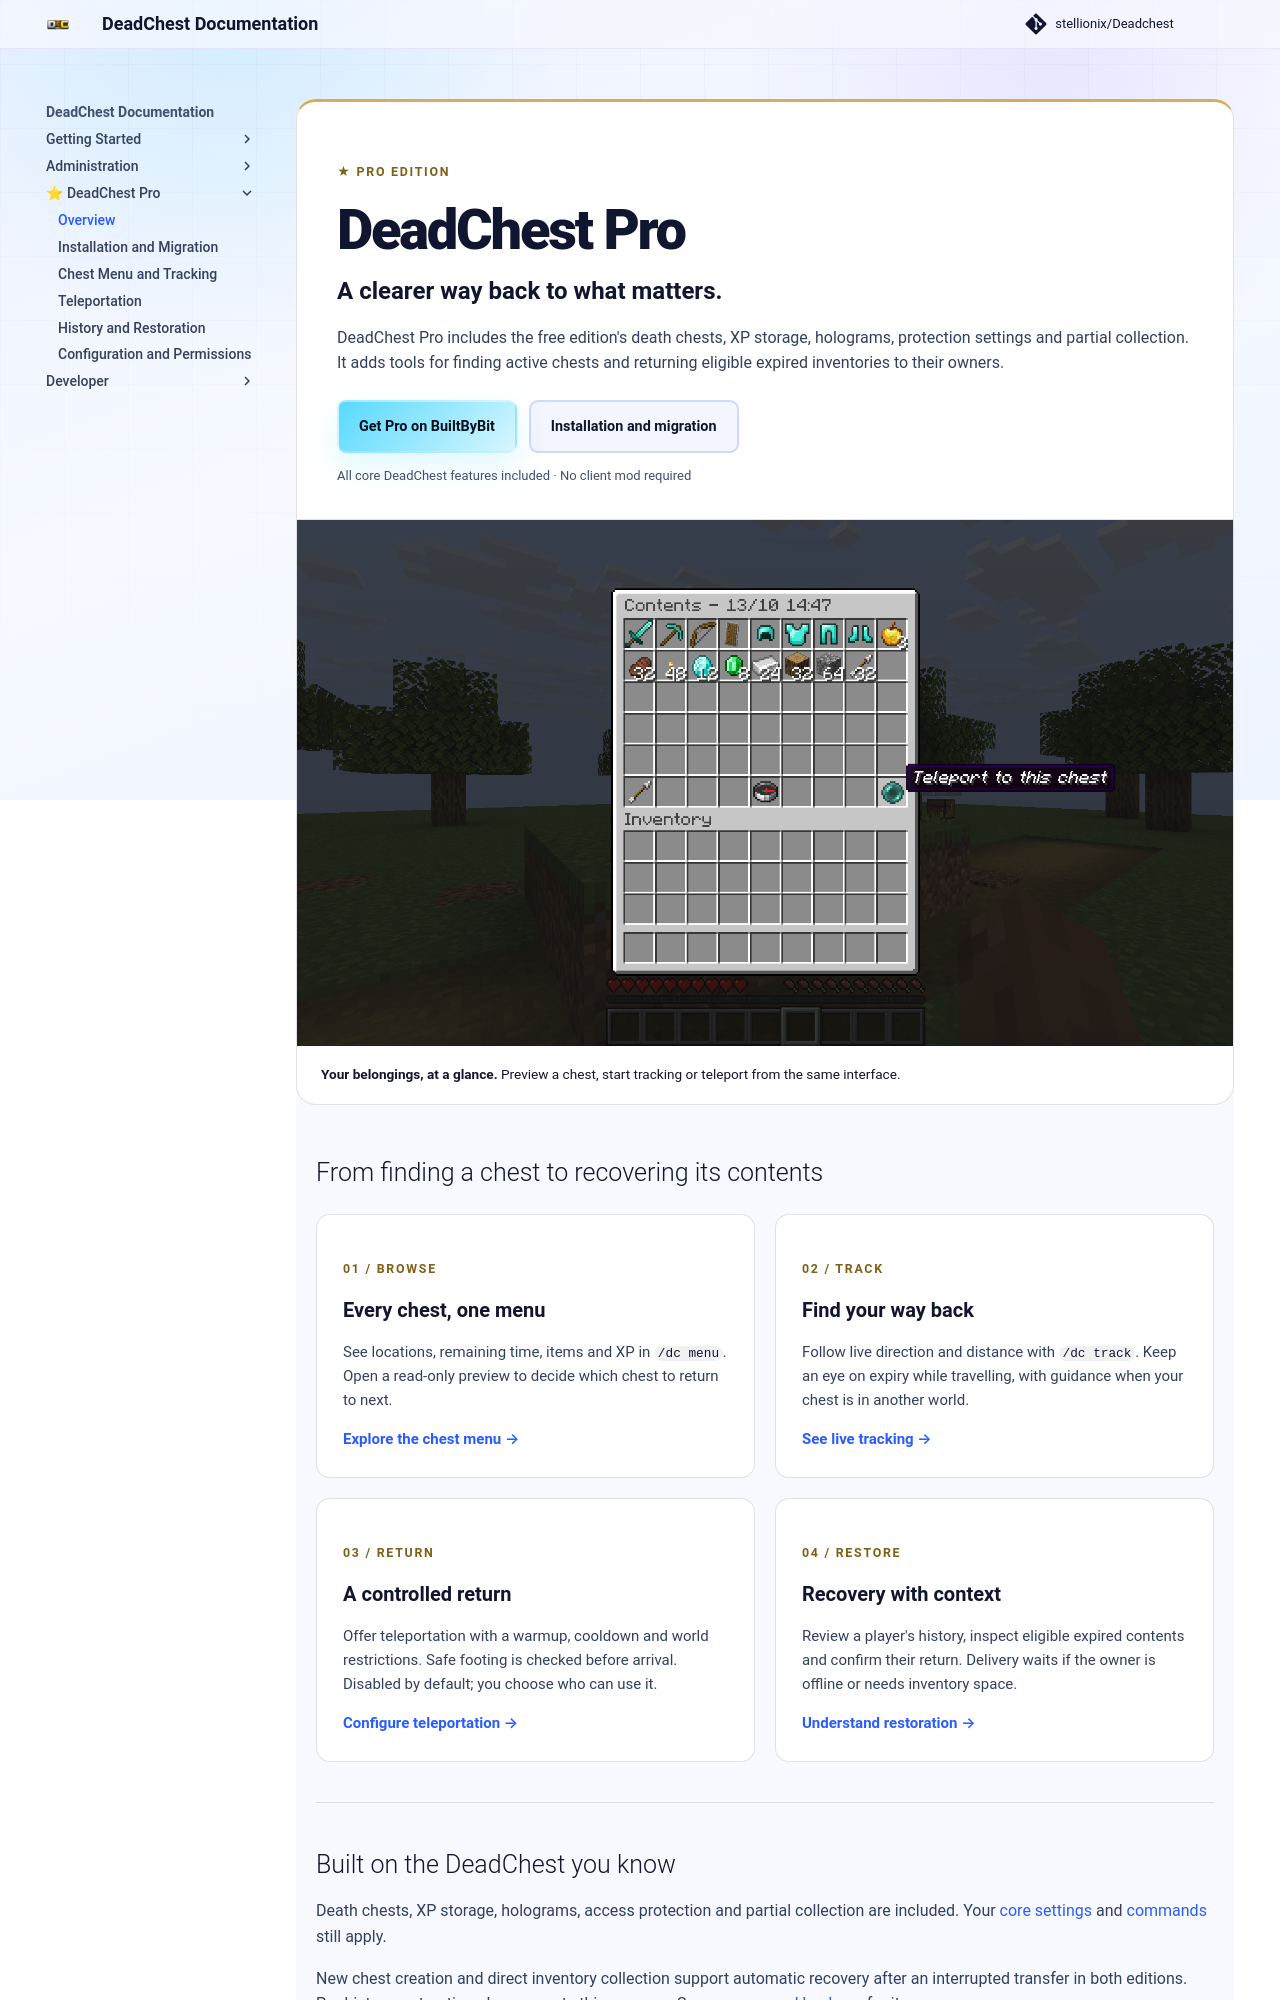

repository: Stellionix/Deadchest · page: 4.31.1/pro/index.html · generator: mkdocs

---
title: DeadChest Pro
hide:
  - toc
---

<div class="pro-overview" markdown>

<div class="pro-intro" markdown>

<span class="pro-label">★ PRO EDITION</span>

# DeadChest Pro

<p class="pro-lead">A clearer way back to what matters.</p>

DeadChest Pro includes the free edition's death chests, XP storage, holograms,
protection settings and partial collection. It adds tools for finding active
chests and returning eligible expired inventories to their owners.

<div class="pro-actions" markdown>

[Get Pro on BuiltByBit](https://builtbybit.com/resources/deadchest-pro.131511/){ .md-button .md-button--primary }
[Installation and migration](installation.md){ .md-button }

</div>

<p class="pro-footnote">All core DeadChest features included · No client mod required</p>

</div>

<figure class="pro-showcase">
  <a href="../assets/images/pro/03-pro-inventory-preview.png"><img src="../assets/images/pro/03-pro-inventory-preview.png" alt="Chest inventory preview with stored items and tracking and teleportation controls" width="1600" height="900"></a>
  <figcaption><strong>Your belongings, at a glance.</strong> Preview a chest, start tracking or teleport from the same interface.</figcaption>
</figure>

## From finding a chest to recovering its contents

<div class="pro-feature-grid" markdown>

<div class="pro-feature" markdown>

<span class="pro-label">01 / BROWSE</span>

### Every chest, one menu

See locations, remaining time, items and XP in `/dc menu`. Open a read-only
preview to decide which chest to return to next.

[Explore the chest menu →](player-tools.md#chest-menu)

</div>

<div class="pro-feature" markdown>

<span class="pro-label">02 / TRACK</span>

### Find your way back

Follow live direction and distance with `/dc track`. Keep an eye on expiry
while travelling, with guidance when your chest is in another world.

[See live tracking →](player-tools.md#live-tracking)

</div>

<div class="pro-feature" markdown>

<span class="pro-label">03 / RETURN</span>

### A controlled return

Offer teleportation with a warmup, cooldown and world restrictions.
Safe footing is checked before arrival. Disabled by default; you choose who can use it.

[Configure teleportation →](teleportation.md)

</div>

<div class="pro-feature" markdown>

<span class="pro-label">04 / RESTORE</span>

### Recovery with context

Review a player's history, inspect eligible expired contents and confirm their return.
Delivery waits if the owner is offline or needs inventory space.

[Understand restoration →](history.md)

</div>

</div>

<div class="pro-details" markdown>
